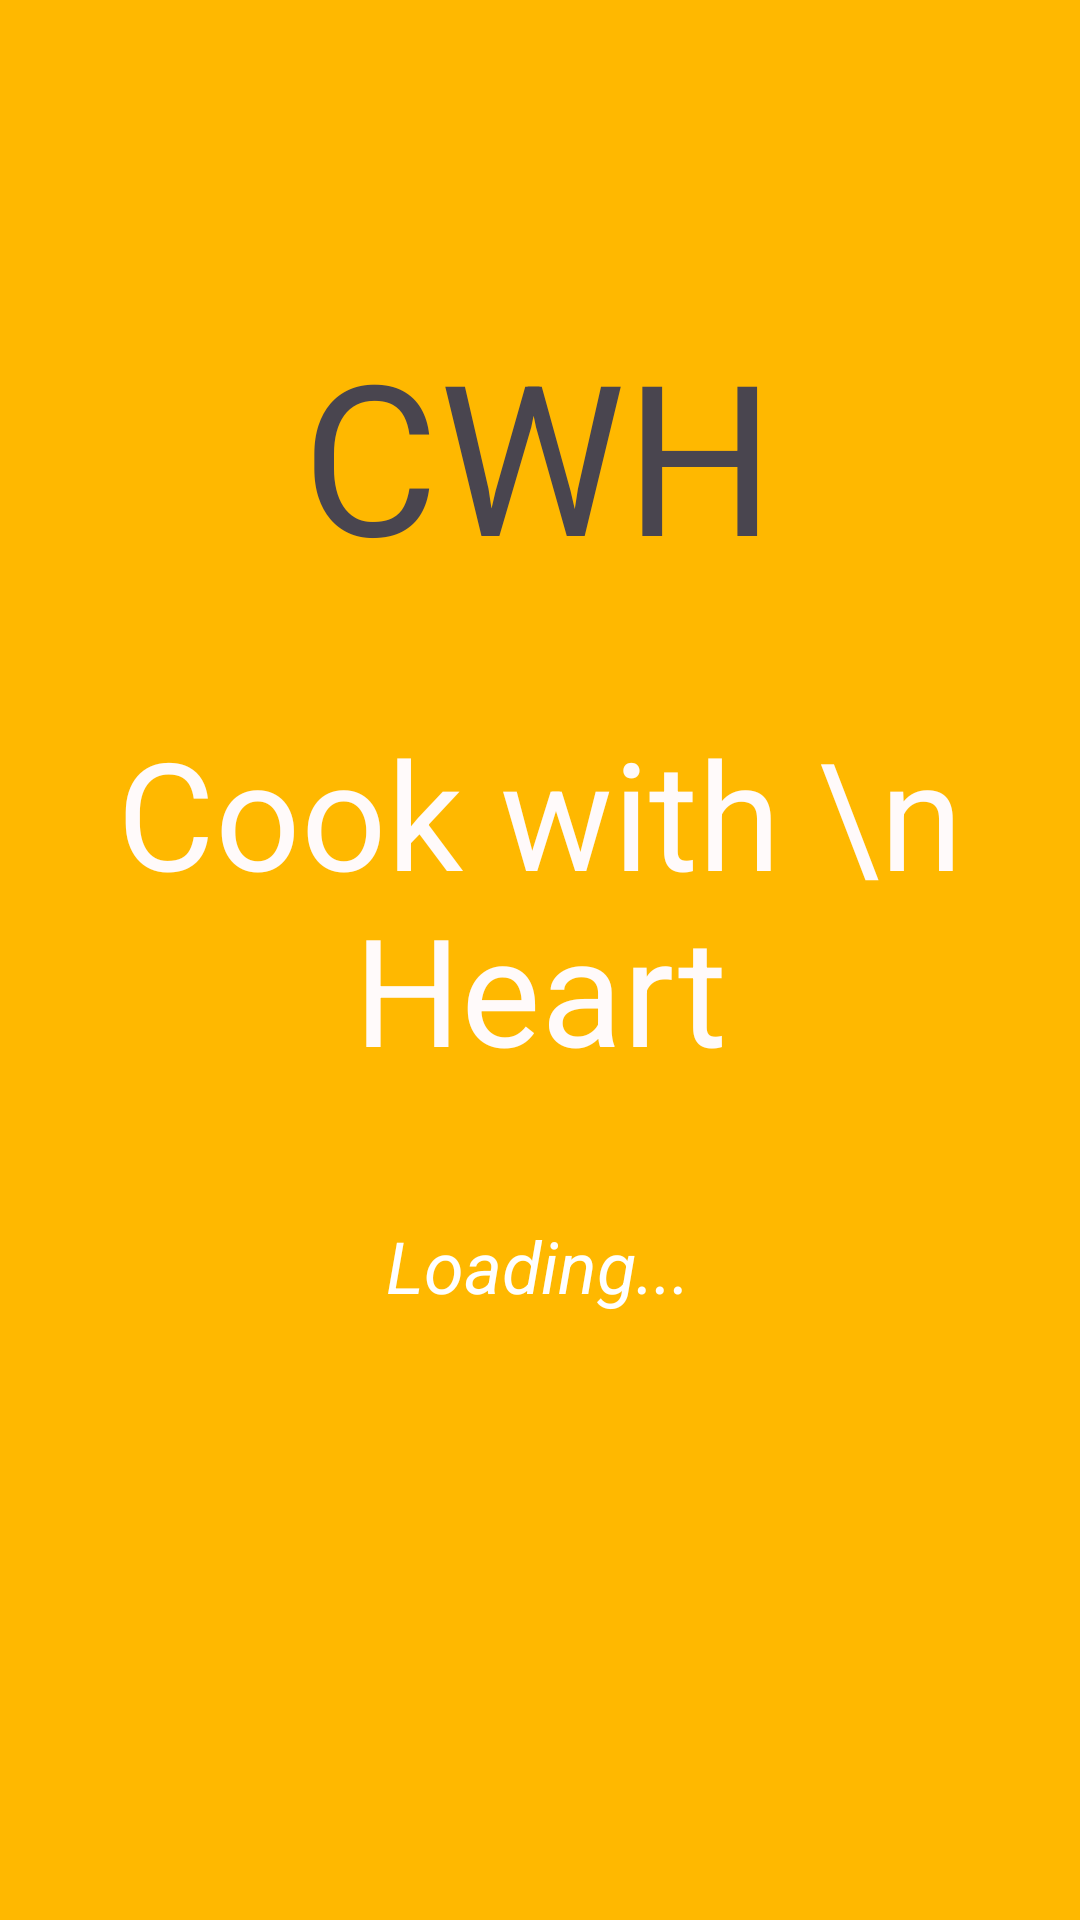

Produce the Android XML layout that renders to this screen, including the resource entries it uses.
<!-- AndroidManifest.xml: application theme Theme.Levas3 -->
<!-- res/layout/activity_main.xml -->
<?xml version="1.0" encoding="utf-8"?>
<androidx.constraintlayout.widget.ConstraintLayout xmlns:android="http://schemas.android.com/apk/res/android"
    xmlns:app="http://schemas.android.com/apk/res-auto"
    xmlns:tools="http://schemas.android.com/tools"
    android:id="@+id/main"
    android:layout_width="match_parent"
    android:layout_height="match_parent"
    android:background="#FFB800"
    tools:context=".MainActivity">

    <TextView
        android:id="@+id/textView"
        android:layout_width="170dp"
        android:layout_height="80dp"
        android:text="CWH"
        android:textAlignment="center"
        android:textSize="70sp"
        app:layout_constraintBottom_toBottomOf="parent"
        app:layout_constraintEnd_toEndOf="parent"
        app:layout_constraintHorizontal_bias="0.497"
        app:layout_constraintStart_toStartOf="parent"
        app:layout_constraintTop_toTopOf="parent"
        app:layout_constraintVertical_bias="0.187" />

    <TextView
        android:id="@+id/textView2"
        android:layout_width="wrap_content"
        android:layout_height="wrap_content"
        android:text="Cook with \n Heart"
        android:textAlignment="center"
        android:textColor="#FFFAFA"
        android:textSize="50sp"
        app:layout_constraintBottom_toBottomOf="parent"
        app:layout_constraintEnd_toEndOf="parent"
        app:layout_constraintHorizontal_bias="0.498"
        app:layout_constraintStart_toStartOf="parent"
        app:layout_constraintTop_toBottomOf="@+id/textView"
        app:layout_constraintVertical_bias="0.16" />

    <TextView
        android:id="@+id/textView3"
        android:layout_width="wrap_content"
        android:layout_height="wrap_content"
        android:text="Loading..."
        android:textAlignment="center"
        android:textColor="#FFFFFF"
        android:textSize="24sp"
        android:textStyle="italic"
        app:layout_constraintBottom_toBottomOf="parent"
        app:layout_constraintEnd_toEndOf="parent"
        app:layout_constraintHorizontal_bias="0.498"
        app:layout_constraintStart_toStartOf="parent"
        app:layout_constraintTop_toBottomOf="@+id/textView2"
        app:layout_constraintVertical_bias="0.176" />

    <ImageView
        android:id="@+id/imageView"
        android:layout_width="wrap_content"
        android:layout_height="wrap_content"
        app:layout_constraintBottom_toBottomOf="parent"
        app:layout_constraintEnd_toEndOf="parent"
        app:layout_constraintHorizontal_bias="0.498"
        app:layout_constraintStart_toStartOf="parent"
        app:layout_constraintTop_toBottomOf="@+id/textView3"
        app:layout_constraintVertical_bias="0.184"
        app:srcCompat="@drawable/logo_loading" />
</androidx.constraintlayout.widget.ConstraintLayout>
<!-- resources referenced by this layout -->
<resources>
  <style name="Theme.Levas3" parent="Base.Theme.Levas3" />
  <style name="Base.Theme.Levas3" parent="Theme.Material3.DayNight.NoActionBar">
          
          
      </style>
</resources>
